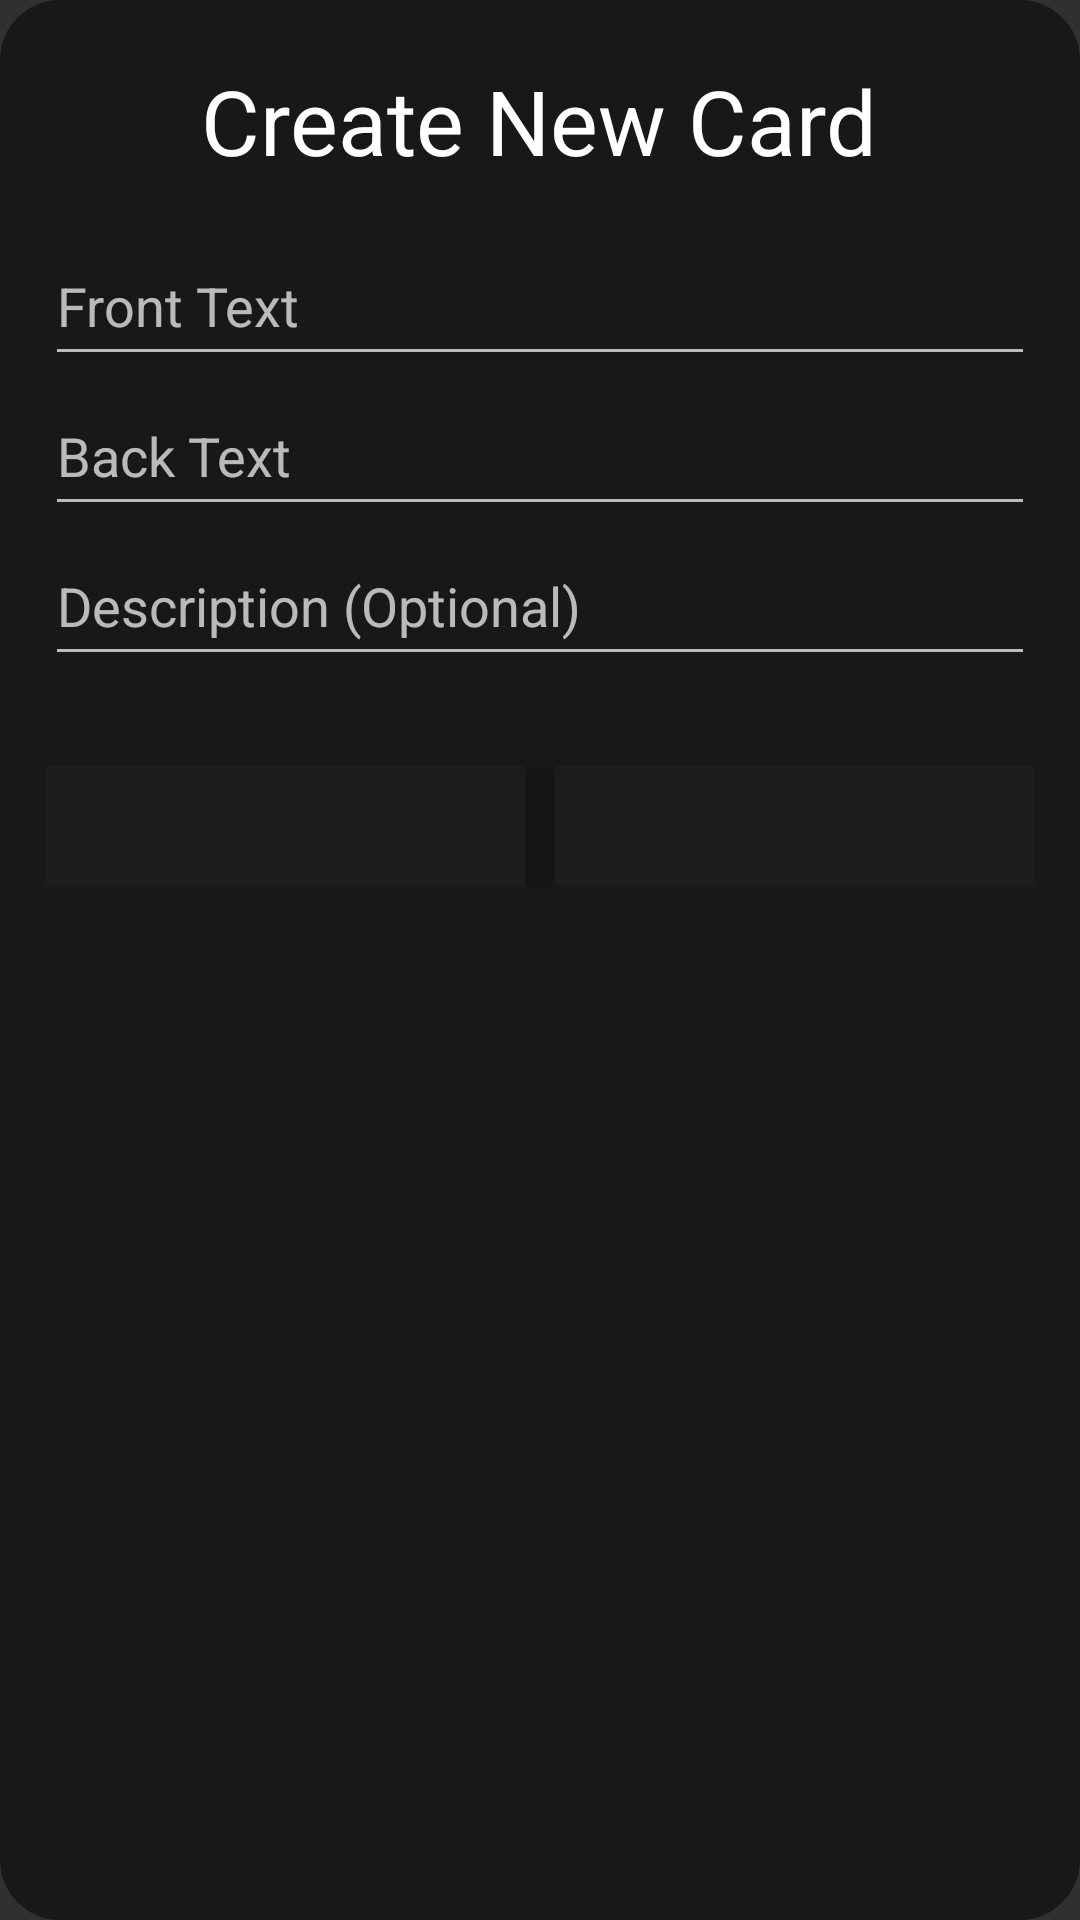

Layout XML and referenced resources for this Android screen:
<!-- AndroidManifest.xml: application theme Theme.AppCompat.NoActionBar -->
<!-- res/layout/dialog_box_add_card.xml -->
<?xml version="1.0" encoding="utf-8"?>
<RelativeLayout
    xmlns:android="http://schemas.android.com/apk/res/android"
    android:layout_width="wrap_content"
    android:layout_height="wrap_content"
    android:background="@drawable/ic_rounded_dialog"
    android:layout_gravity="center"
    android:padding="15sp">

    <TextView
        android:id="@+id/title"
        android:layout_width="wrap_content"
        android:layout_height="wrap_content"
        android:layout_marginBottom="15dp"
        android:layout_marginTop="5dp"
        android:text="@string/create_new_card"
        android:textColor="@color/white"
        android:textSize="30sp"
        android:layout_centerHorizontal="true"/>

    <EditText
        android:id="@+id/front_text"
        android:layout_width="350dp"
        android:layout_height="50dp"
        android:hint="@string/front_text"
        android:layout_below="@id/title"/>

    <EditText
        android:id="@+id/back_text"
        android:layout_width="350dp"
        android:layout_height="50dp"
        android:hint="@string/back_text"
        android:layout_below="@+id/front_text"/>

    <EditText
        android:id="@+id/description"
        android:layout_width="350dp"
        android:layout_height="50dp"
        android:hint="@string/description_optional"
        android:layout_below="@+id/back_text"/>

    <LinearLayout
        android:layout_width="350sp"
        android:layout_height="wrap_content"
        android:orientation="horizontal"
        android:layout_centerHorizontal="true"
        android:layout_below="@id/description"
        android:layout_marginTop="30dp"
        android:layout_marginBottom="5sp">

        <ImageButton
            android:id="@+id/cancel_button"
            android:layout_width="0dp"
            android:layout_height="40sp"
            android:layout_marginEnd="5sp"
            android:contentDescription="@string/check_box"
            android:elevation="20sp"
            android:layout_weight="1"
            android:background="@color/app_dark_contrast"
            android:src="@drawable/ic_cross" />

        <ImageButton
            android:id="@+id/add_button"
            android:layout_width="0dp"
            android:layout_height="40sp"
            android:layout_marginStart="5sp"
            android:contentDescription="@string/cancel_box"
            android:layout_weight="1"
            android:elevation="20sp"
            android:background="#1D1D20"
            android:src="@drawable/ic_add_button" />

    </LinearLayout>

</RelativeLayout>
<!-- resources referenced by this layout -->
<resources>
  <color name="app_dark_contrast">#1D1D20</color>
  <color name="white">#FFFFFFFF</color>
  <!-- drawable ic_rounded_dialog (drawable) -->
  <shape xmlns:android="http://schemas.android.com/apk/res/android"
      android:shape="rectangle">
      <corners android:radius="20dp" />
      <solid android:color="@color/app_dark" />
  </shape>
  <string name="back_text">Back Text</string>
  <string name="cancel_box">cancel box</string>
  <string name="check_box">check box</string>
  <string name="create_new_card">Create New Card</string>
  <string name="description_optional">Description (Optional)</string>
  <string name="front_text">Front Text</string>
  <color name="app_dark">#18181A</color>
</resources>
